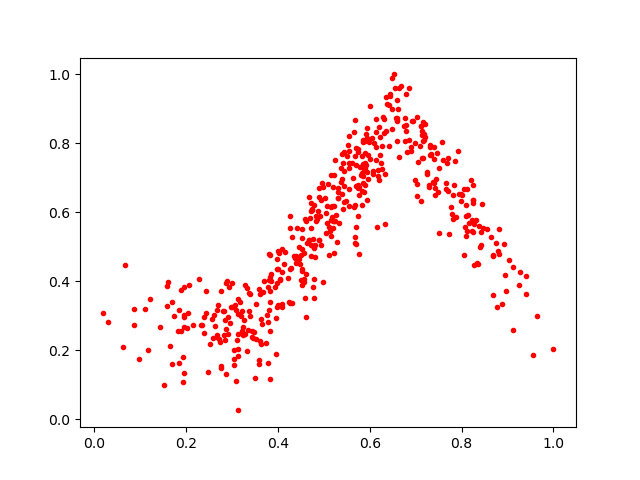

Values plotted in this chart, from the file beside it:
0.566748, 0.7622362
0.1956, 0.1339
0.06173, 0.2084
0.1605, 0.3995
0.6598, 0.9262
0.4767, 0.524
0.9119, 0.4413
0.5236, 0.5762
0.6272, 0.7918
0.8219, 0.5789
0.4392, 0.474
0.7291, 0.6739
0.2387, 0.251
0.7199, 0.8552
0.1853, 0.3161
0.5901, 0.7284
0.5079, 0.681
0.1891, 0.2552
0.5544, 0.8201
0.4094, 0.4284
0.8258, 0.6808
0.4564, 0.3988
0.2962, 0.2787
0.3816, 0.3414
0.7339, 0.7652
0.7138, 0.8354
0.6563, 0.8725
0.4579, 0.3532
0.6795, 0.9424
0.4315, 0.3382
0.5824, 0.6204
0.4406, 0.4607
0.7802, 0.5806
0.5047, 0.5416
0.1922, 0.181
0.4938, 0.6365
0.7674, 0.7433
0.4524, 0.4372
0.7093, 0.7925
0.5752, 0.7825
0.5428, 0.7204
0.5198, 0.5544
0.9276, 0.4258
0.3262, 0.2882
0.5912, 0.8263
0.3124, 0.3497
0.4054, 0.4031
0.4615, 0.2959
0.5758, 0.6499
0.4981, 0.3984
0.3958, 0.2948
0.5896, 0.8083
0.5259, 0.5936
0.4575, 0.4072
0.8952, 0.4173
0.4708, 0.5842
0.4821, 0.5757
0.9557, 0.188
0.4723, 0.627
0.8461, 0.5536
0.6844, 0.8095
... 435 more rows
